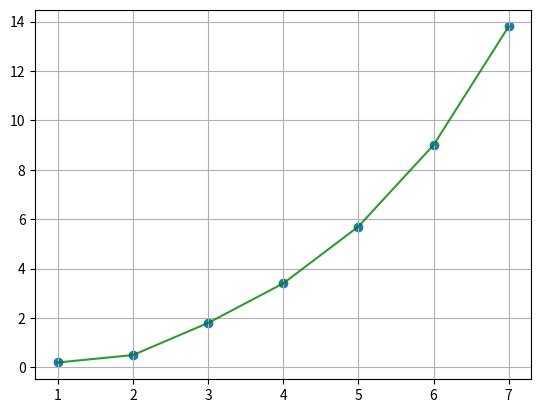

Reproduce this figure in Python.
# -*- coding: utf-8 -*-
"""Error en la Regresión Lineal.ipynb

Automatically generated by Colaboratory.

Original file is located at
    https://colab.research.google.com/drive/1jHvLS03QUMOLr1Ogrh4mKtlVxKF4i-gA
"""

import math
import matplotlib.pyplot as plt
import numpy as np
import seaborn as sns


# Datos de entrada
x = [1, 2, 3, 4, 5, 6, 7]
y = [0.2, 0.5, 1.8, 3.4, 5.7, 9.0, 13.8]

n = len(x)

# Calcula la suma de x, y, x^2, y^2 y xy
sum_x = sum(x)
sum_y = sum(y)
sum_x2 = sum([xi**2 for xi in x])
sum_y2 = sum([yi**2 for yi in y])
sum_xy = sum([x[i]*y[i] for i in range(n)])

# Calcula los coeficientes de la regresión
b = (n*sum_xy - sum_x*sum_y) / (n*sum_x2 - sum_x**2)
a = (sum_y - b*sum_x) / n

# Calcula la desviación estándar de los residuos (sy)
residuos = [y[i] - a - b*x[i] for i in range(n)]
sy = math.sqrt(sum([r**2 for r in residuos]) / (n-2))

# Calcula el error estándar de la estimación (s_Tyx)
styx = sy * math.sqrt(n / (n*sum_x2 - sum_x**2))

# Calcula el coeficiente de correlación (r)
r = (n*sum_xy - sum_x*sum_y) / math.sqrt((n*sum_x2 - sum_x**2)*(n*sum_y2 - sum_y**2))

# Imprime los resultados
print("La ecuación de la recta de regresión es: y = {:.2f} + {:.2f}x".format(a, b))
print("La desviación estándar de los residuos (sy) es: {:.2f}".format(sy))
print("El error estándar de la estimación (s_Tyx) es: {:.2f}".format(styx))
print("El coeficiente de correlación (r) es: {:.2f}".format(r))

plt.scatter(x,y)
plt.plot(x,y,'g', alpha=0.8)
plt.grid()
plt.show()